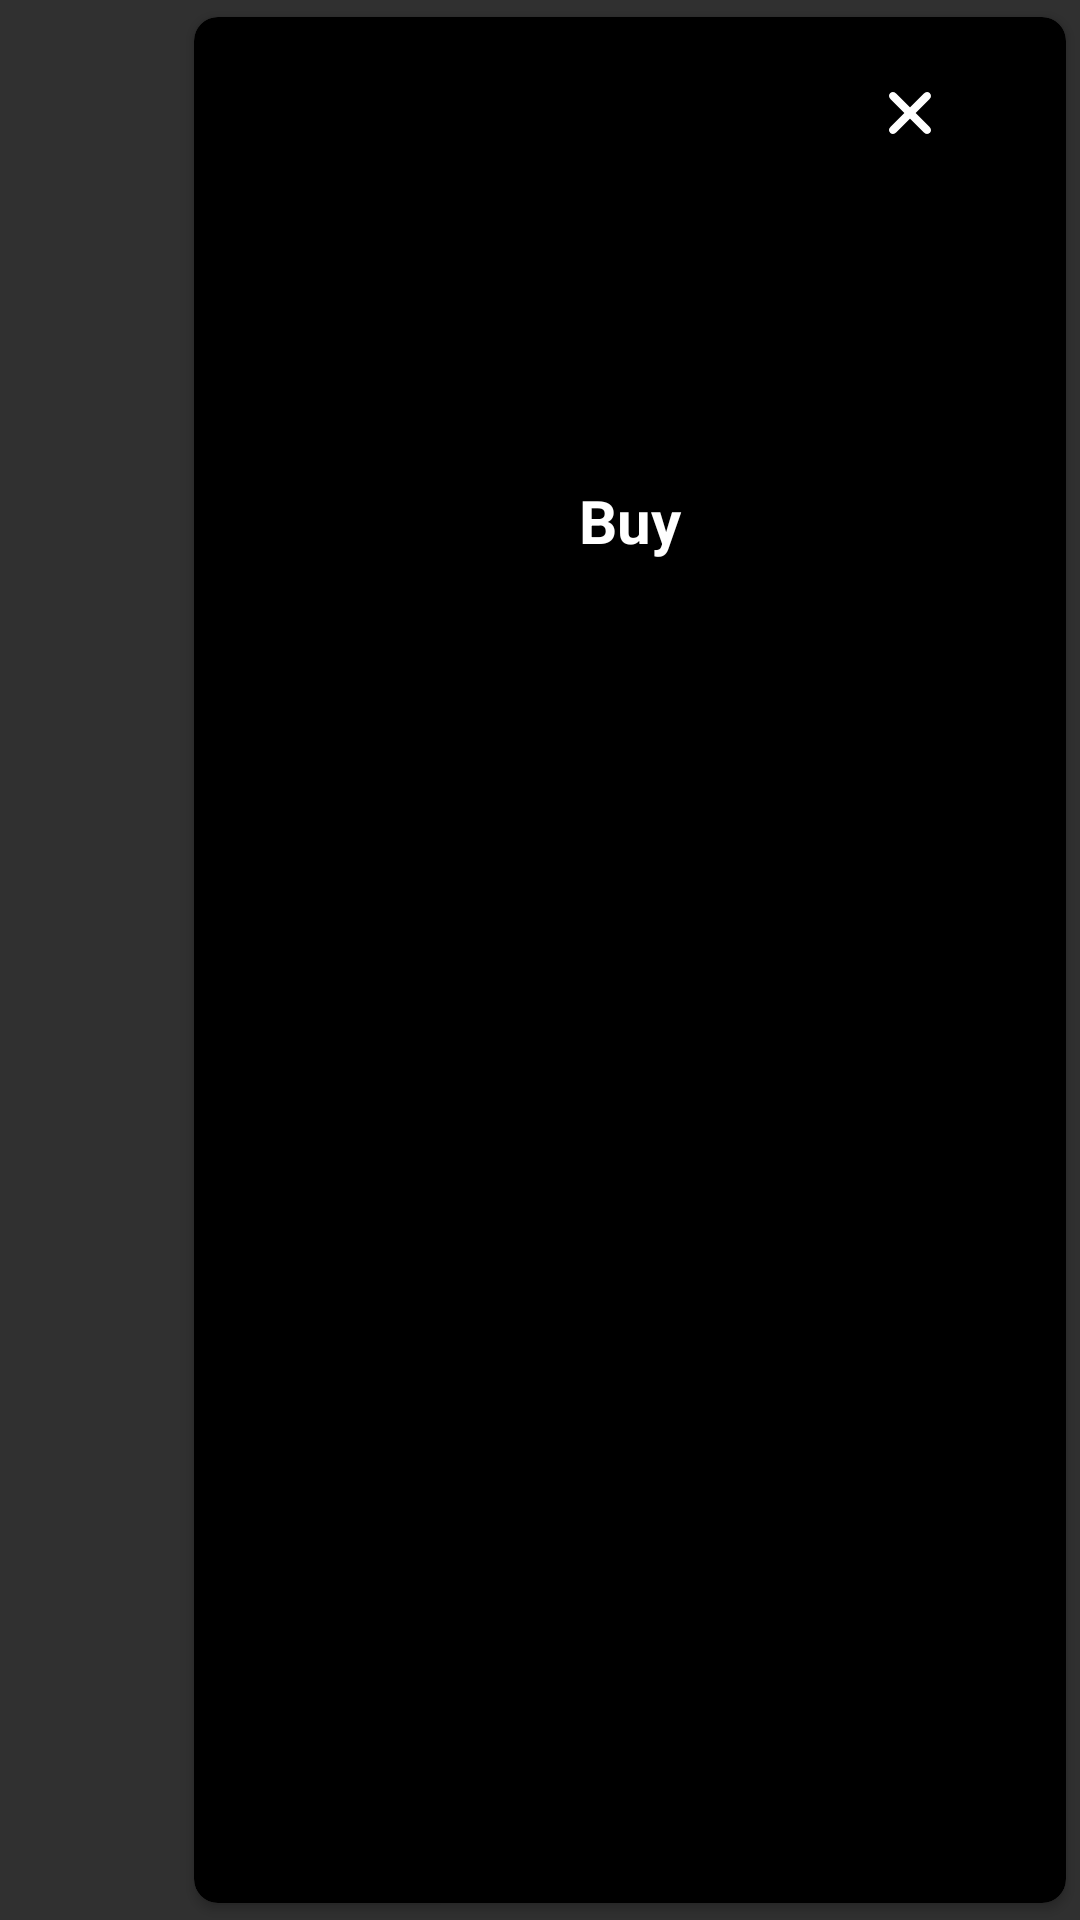

Write the Android layout XML for this screen, with the resource values it uses.
<!-- AndroidManifest.xml: application theme AppTheme -->
<!-- res/layout/disease_symptom_dialog.xml -->
<?xml version="1.0" encoding="utf-8"?>
<androidx.constraintlayout.widget.ConstraintLayout xmlns:android="http://schemas.android.com/apk/res/android"
    android:layout_width="match_parent"
    android:layout_height="match_parent"
    android:animateLayoutChanges="true"
    xmlns:app="http://schemas.android.com/apk/res-auto">
    <androidx.recyclerview.widget.RecyclerView
        android:id="@+id/recycler_view"
        android:layout_width="match_parent"
        android:layout_height="match_parent"
        android:padding="20dp"/>

    <androidx.cardview.widget.CardView
        android:id="@+id/cardInfoView"
        android:layout_width="300dp"
        android:layout_height="match_parent"
        app:cardUseCompatPadding="true"
        app:cardCornerRadius="8dp"
        app:cardBackgroundColor="@color/colorPrimaryDark"
        app:layout_constraintBottom_toBottomOf="parent"
        app:layout_constraintEnd_toEndOf="@+id/recycler_view"
        app:layout_constraintTop_toTopOf="parent">

        <LinearLayout
            android:layout_width="match_parent"
            android:layout_height="match_parent"
            android:orientation="vertical"
            android:padding="8dp">

            <ImageButton
                android:id="@+id/closeBtn"
                android:layout_width="wrap_content"
                android:layout_height="wrap_content"
                android:src="@drawable/ic_close"
                android:layout_gravity="end"
                style="@style/Widget.MaterialComponents.Button.OutlinedButton"/>

            <TextView
                android:id="@+id/nameView"
                android:layout_marginTop="5dp"
                android:layout_width="match_parent"
                android:layout_height="wrap_content"
                android:textColor="@color/colorWhite"
                android:textSize="26sp"
                android:fontFamily="sans-serif"
                android:gravity="center"/>

            <TextView
                android:layout_marginTop="5dp"
                android:fontFamily="sans-serif"
                android:id="@+id/descView"
                android:layout_width="match_parent"
                android:layout_height="wrap_content"
                android:textColor="@color/colorWhite"
                android:gravity="center"
                android:textSize="14sp" />

            <TextView
                android:layout_marginTop="5dp"
                android:id="@+id/addInfoView"
                android:fontFamily="sans-serif"
                android:layout_width="match_parent"
                android:layout_height="wrap_content"
                android:textColor="@color/colorWhite"
                android:gravity="center"
                android:textSize="14sp" />

            <Button
                android:id="@+id/buyBtn"
                style="@style/Widget.MaterialComponents.Button.OutlinedButton"
                android:layout_width="match_parent"
                android:layout_height="wrap_content"
                android:text="Buy"
                android:gravity="center"
                android:fontFamily="sans-serif"
                android:textStyle="bold"
                android:layout_gravity="bottom"
                android:textColor="@color/colorWhite"
                android:textSize="20sp" />
        </LinearLayout>
    </androidx.cardview.widget.CardView>

</androidx.constraintlayout.widget.ConstraintLayout>
<!-- resources referenced by this layout -->
<resources>
  <color name="colorPrimaryDark">#000000</color>
  <color name="colorWhite">#FFFFFF</color>
  <!-- drawable ic_close (drawable) -->
  <vector xmlns:android="http://schemas.android.com/apk/res/android"
      android:width="14dp"
      android:height="14dp"
      android:viewportWidth="14"
      android:viewportHeight="14">
    <path
        android:pathData="M1.3125,0C1.6625,0 1.9687,0.1313 2.2313,0.3938L7,5.1188L11.7687,0.3938C12.2937,-0.1312 13.125,-0.1312 13.6062,0.3938C14.1312,0.9188 14.1312,1.75 13.6062,2.2313L8.8375,7L13.6062,11.7688C14.1312,12.2938 14.1312,13.125 13.6062,13.6063C13.0812,14.1312 12.25,14.1312 11.7687,13.6063L7,8.8375L2.2313,13.6063C1.7062,14.1312 0.875,14.1312 0.3938,13.6063C-0.1313,13.0813 -0.1313,12.25 0.3938,11.7688L5.1625,7L0.3938,2.2313C-0.1313,1.7062 -0.1313,0.875 0.3938,0.3938C0.6562,0.1313 0.9625,0 1.3125,0Z"
        android:fillColor="#ffffff"/>
  </vector>
  <style name="AppTheme" parent="Theme.AppCompat.NoActionBar">
          
          <item name="colorPrimary">@color/colorPrimary</item>
          <item name="colorPrimaryDark">@color/colorPrimaryDark</item>
          <item name="colorAccent">@color/colorAccent</item>
      </style>
  <color name="colorPrimary">#212121</color>
  <color name="colorAccent">#ffffff</color>
</resources>
